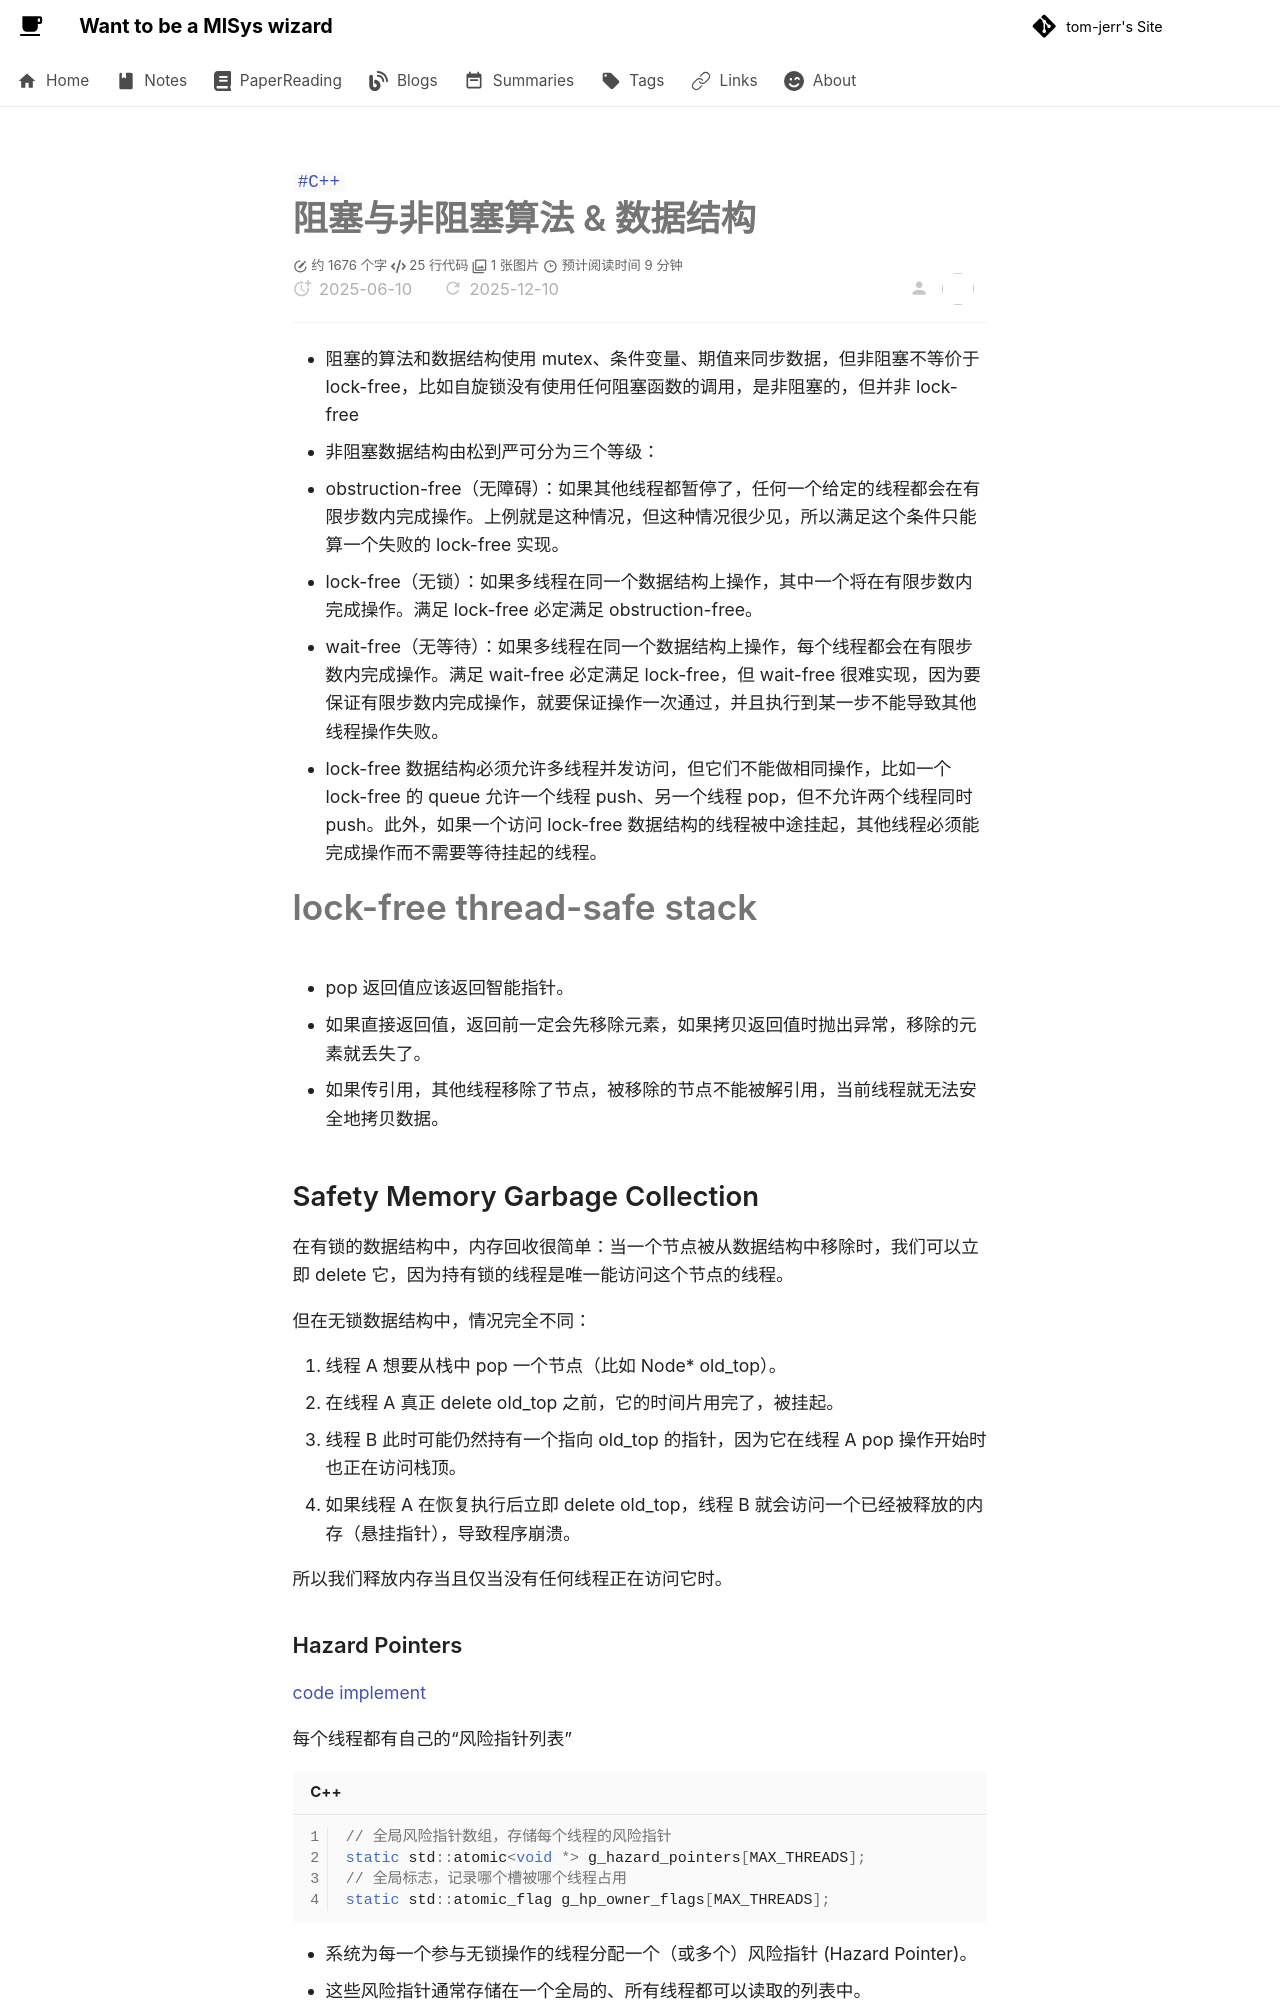

repository: tom-jerr/tom-jerr.github.io · page: notes/C++Concurrency/5.Non-blocking DataStructure/index.html · generator: mkdocs

---

title: Non-blocking DataStructure
created: 2025-06-10
update:
comments: true
description: 非阻塞的数据结构实现方式
katex: true
tags:

- C++

---

# 阻塞与非阻塞算法 & 数据结构

- 阻塞的算法和数据结构使用 mutex、条件变量、期值来同步数据，但非阻塞不等价于 lock-free，比如自旋锁没有使用任何阻塞函数的调用，是非阻塞的，但并非 lock-free
- 非阻塞数据结构由松到严可分为三个等级：
  - obstruction-free（无障碍）：如果其他线程都暂停了，任何一个给定的线程都会在有限步数内完成操作。上例就是这种情况，但这种情况很少见，所以满足这个条件只能算一个失败的 lock-free 实现。
  - lock-free（无锁）：如果多线程在同一个数据结构上操作，其中一个将在有限步数内完成操作。满足 lock-free 必定满足 obstruction-free。
  - wait-free（无等待）：如果多线程在同一个数据结构上操作，每个线程都会在有限步数内完成操作。满足 wait-free 必定满足 lock-free，但 wait-free 很难实现，因为要保证有限步数内完成操作，就要保证操作一次通过，并且执行到某一步不能导致其他线程操作失败。
- lock-free 数据结构必须允许多线程并发访问，但它们不能做相同操作，比如一个 lock-free 的 queue 允许一个线程 push、另一个线程 pop，但不允许两个线程同时 push。此外，如果一个访问 lock-free 数据结构的线程被中途挂起，其他线程必须能完成操作而不需要等待挂起的线程。

# lock-free thread-safe stack

- pop 返回值应该返回智能指针。
  - 如果直接返回值，返回前一定会先移除元素，如果拷贝返回值时抛出异常，移除的元素就丢失了。
  - 如果传引用，其他线程移除了节点，被移除的节点不能被解引用，当前线程就无法安全地拷贝数据。

## Safety Memory Garbage Collection

在有锁的数据结构中，内存回收很简单：当一个节点被从数据结构中移除时，我们可以立即 delete 它，因为持有锁的线程是唯一能访问这个节点的线程。

但在无锁数据结构中，情况完全不同：

1. 线程 A 想要从栈中 pop 一个节点（比如 Node\* old_top）。
1. 在线程 A 真正 delete old_top 之前，它的时间片用完了，被挂起。
1. 线程 B 此时可能仍然持有一个指向 old_top 的指针，因为它在线程 A pop 操作开始时也正在访问栈顶。
1. 如果线程 A 在恢复执行后立即 delete old_top，线程 B 就会访问一个已经被释放的内存（悬挂指针），导致程序崩溃。

所以我们释放内存当且仅当没有任何线程正在访问它时。
